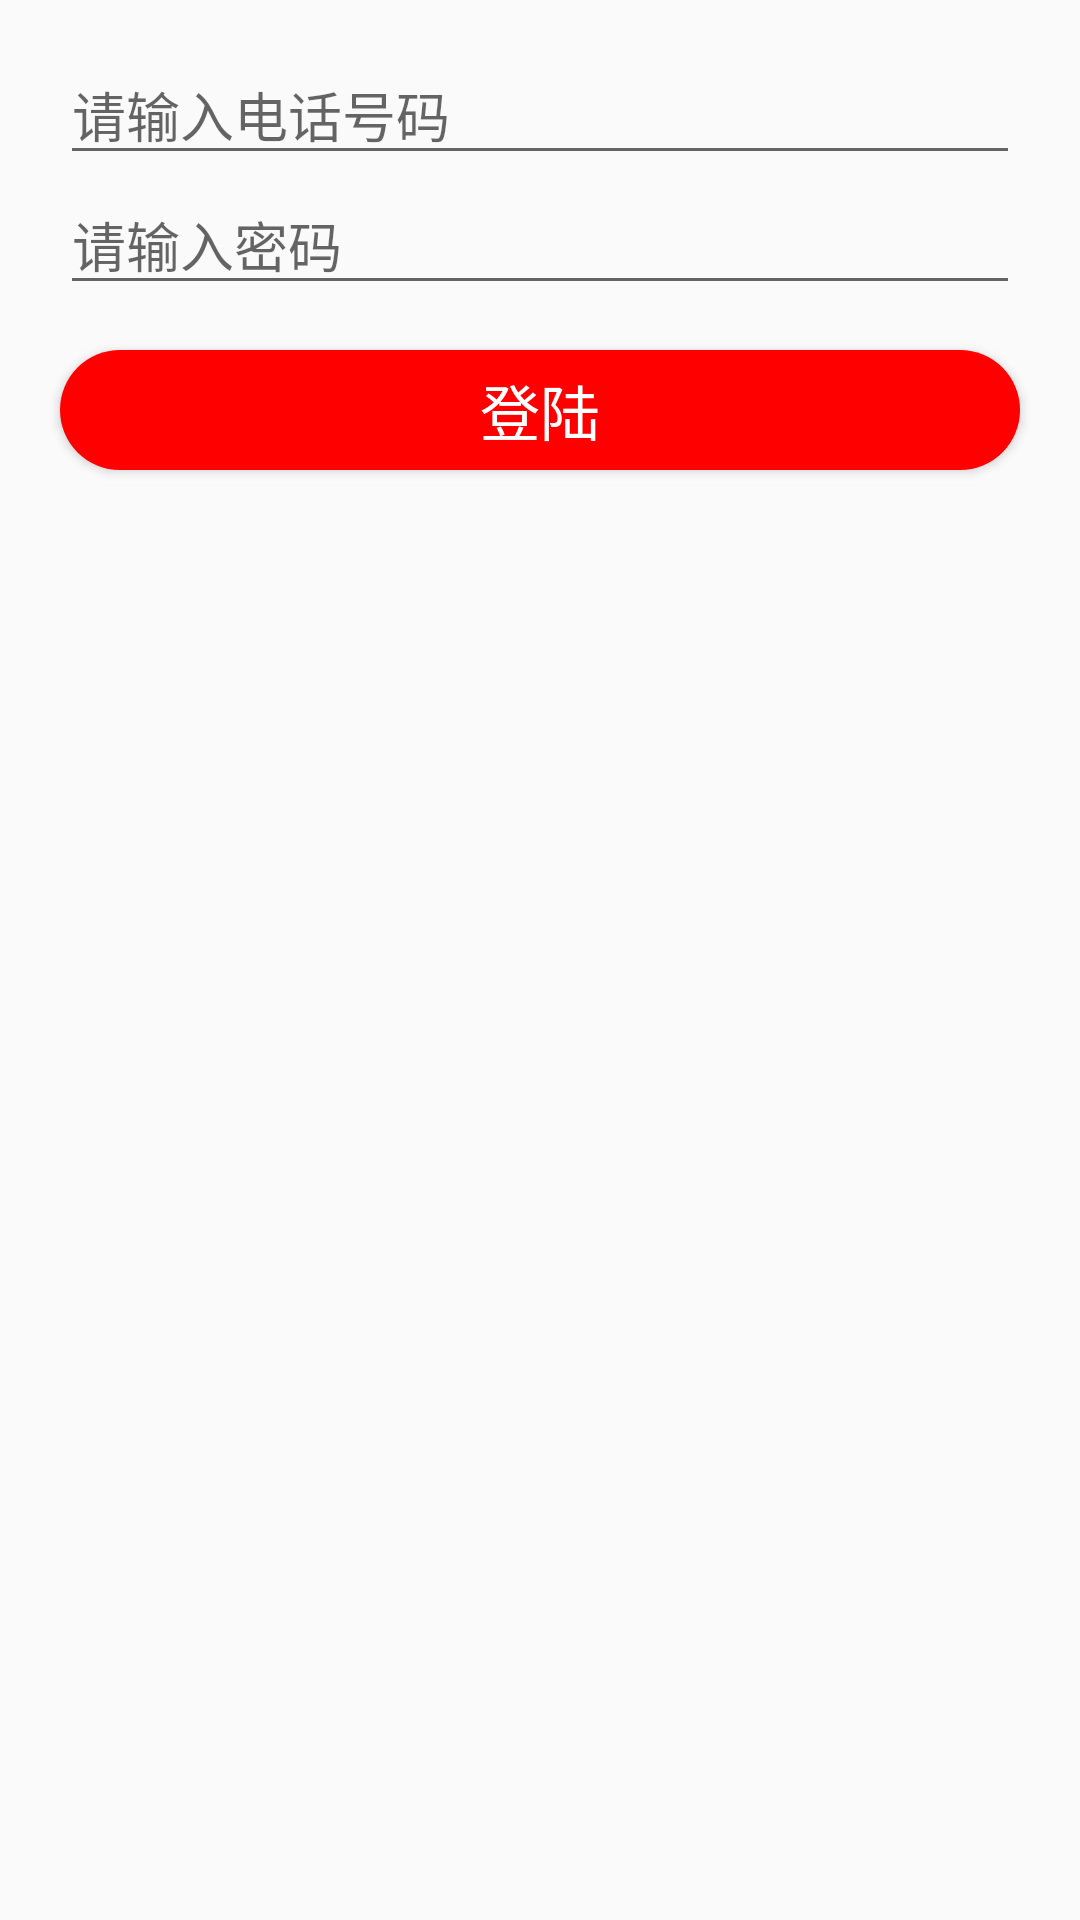

The Android layout XML behind this screen, and the referenced resources:
<!-- AndroidManifest.xml: application theme AppTheme -->
<!-- res/layout/login_2.xml -->
<?xml version="1.0" encoding="utf-8"?>
<LinearLayout
        xmlns:android="http://schemas.android.com/apk/res/android"
        android:layout_width="match_parent"
        android:orientation="vertical"
        android:layout_height="match_parent">
    <EditText android:layout_width="match_parent" android:layout_height="wrap_content"
              android:id="@+id/edit_account"
              android:hint="请输入电话号码"
              android:layout_marginTop="15dp"
              android:layout_marginLeft="20dp"
              android:layout_marginStart="20dp"
              android:layout_marginRight="20dp"
              android:layout_marginEnd="20dp"
              android:textSize="18sp"
    />
    <EditText android:layout_width="match_parent" android:layout_height="wrap_content"
              android:id="@+id/edit_password"
              android:hint="请输入密码"
              android:textSize="18sp"
              android:layout_marginLeft="20dp"
              android:layout_marginStart="20dp"
              android:layout_marginRight="20dp"
              android:layout_marginEnd="20dp"
    />
    <Button android:layout_width="match_parent" android:layout_height="40dp"
            android:id="@+id/login"
            android:layout_marginTop="15dp"
            android:layout_marginLeft="20dp"
            android:layout_marginStart="20dp"
            android:layout_marginRight="20dp"
            android:layout_marginEnd="20dp"
            android:text="登陆"
            android:textSize="20sp"
            android:textColor="#FFFFFF"
            android:layout_gravity="center_horizontal"
            android:background="@drawable/button_shape"
    />
</LinearLayout>
<!-- resources referenced by this layout -->
<resources>
  <!-- drawable button_shape (drawable) -->
  <?xml version="1.0" encoding="utf-8"?>
  <shape xmlns:android="http://schemas.android.com/apk/res/android"
         android:shape="rectangle">
      <corners android:radius="20dp"/>
      <solid android:color="@color/colorAccent"/>
      <padding
          android:left="5dp"
          android:right="5dp"
      />
  
  </shape>
  <style name="AppTheme" parent="Theme.AppCompat.Light.NoActionBar">
          
          <item name="colorPrimary">@color/colorPrimary</item>
          <item name="colorPrimaryDark">@color/colorPrimaryDark</item>
          <item name="colorAccent">@color/colorAccent</item>
          <item name="android:navigationBarColor">@color/colorAccent</item>
          <item name="android:statusBarColor">@color/colorAccent</item>
      </style>
  <color name="colorAccent">#FF0000</color>
  <color name="colorPrimary">#FFFFFF</color>
  <color name="colorPrimaryDark">#00574B</color>
</resources>
